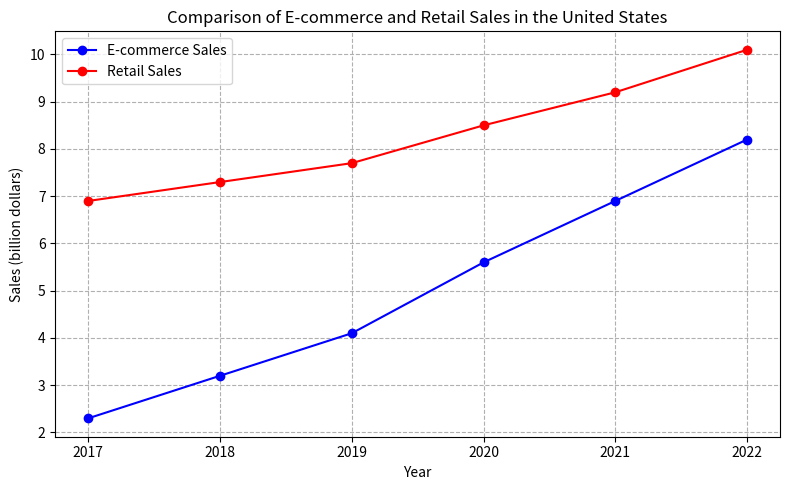

This chart was generated by the following Python code: (Note: this script raises an exception after producing the figure.)

import matplotlib.pyplot as plt

# Create figure
fig = plt.figure(figsize=(8, 5))
ax = fig.add_subplot()

# Plot data
year = [2017, 2018, 2019, 2020, 2021, 2022]
ecommerce_sales = [2.3, 3.2, 4.1, 5.6, 6.9, 8.2]
retail_sales = [6.9, 7.3, 7.7, 8.5, 9.2, 10.1]

plt.plot(year, ecommerce_sales, linestyle="-", marker="o", color="b", label="E-commerce Sales")
plt.plot(year, retail_sales, linestyle="-", marker="o", color="r", label="Retail Sales")

# Set xticks to prevent interpolation
plt.xticks(year) 

# Configure chart
plt.title("Comparison of E-commerce and Retail Sales in the United States")
plt.xlabel("Year")
plt.ylabel("Sales (billion dollars)")
plt.grid(True, linestyle="--")
plt.legend(loc="best")
plt.tight_layout()

# Save the figure
plt.savefig(r"line chart/png/349.png")
plt.clf()
